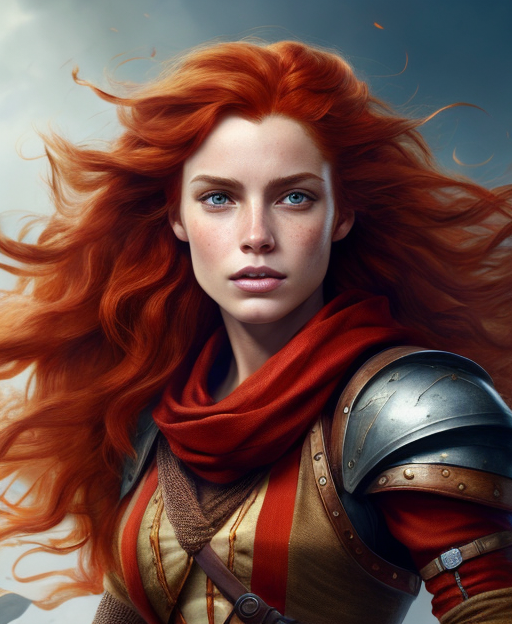
Generation parameters embedded in this image by AUTOMATIC1111 Stable Diffusion web UI or a fork of it (Forge, ...) (PNG 'parameters' text chunk):
half length portrait of 
A fiery Mediterranean female human fighter, long wavy auburn hair, a red scarf, a rebel leader.
clothed, d&d, (fantasy:1.2), high quality, digital art,  (insanely detailed:1) <lora:add_detail:0.3>
Negative prompt:  EasyNegativeV2, zoomed out, nsfw, naked
Steps: 20, Sampler: DPM++ 2S a Karras, CFG scale: 7, Seed: 675521018, Size: 512x624, Model hash: bb7e29def5, Model: rpg_v5, Lora hashes: "add_detail: 7c6bad76eb54", TI hashes: "EasyNegativeV2: 339cc9210f70", Version: 1.5.1